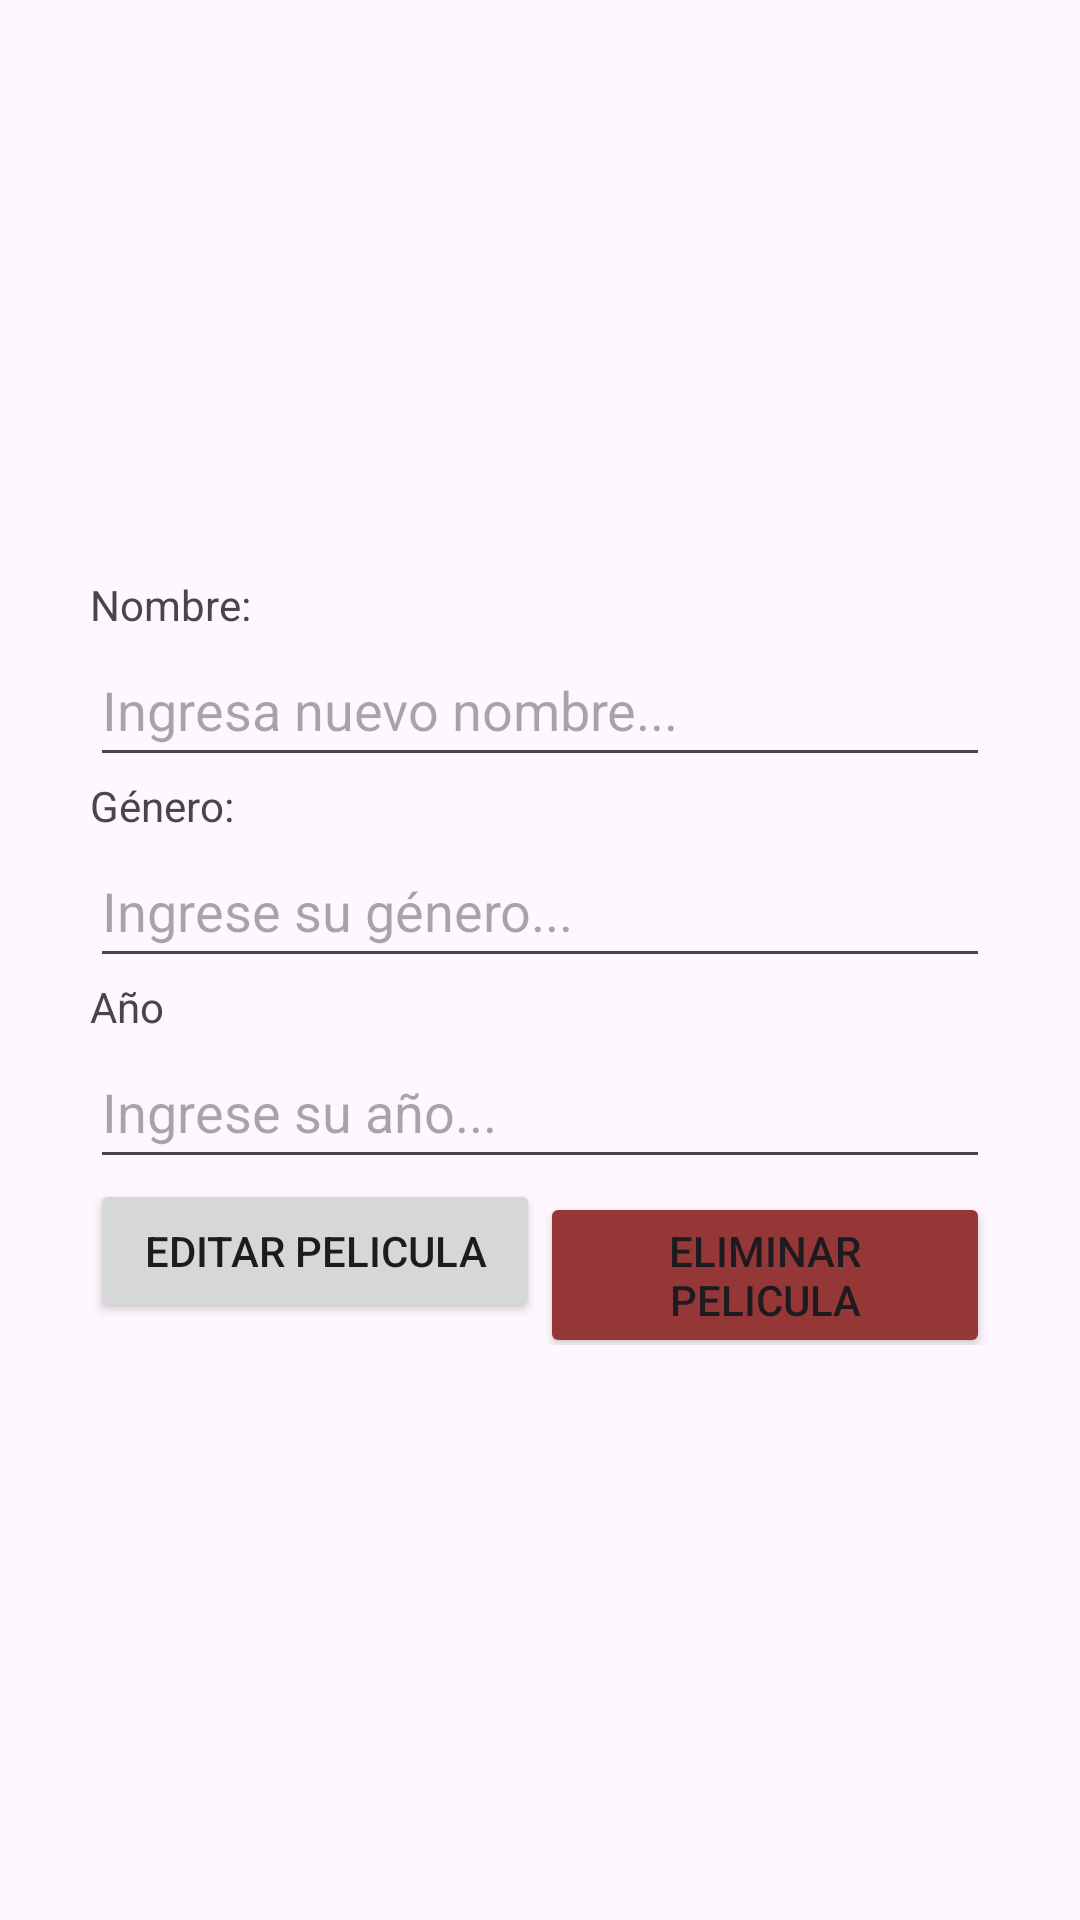

Android layout source for this screen:
<!-- AndroidManifest.xml: application theme Theme.Login2024 -->
<!-- res/layout/activity_edita_peli.xml -->
<?xml version="1.0" encoding="utf-8"?>
<androidx.constraintlayout.widget.ConstraintLayout xmlns:android="http://schemas.android.com/apk/res/android"
    xmlns:app="http://schemas.android.com/apk/res-auto"
    xmlns:tools="http://schemas.android.com/tools"
    android:layout_width="match_parent"
    android:layout_height="match_parent"
    tools:context=".EditaPeli">

    <LinearLayout
        android:layout_width="match_parent"
        android:layout_height="wrap_content"
        android:layout_marginStart="30dp"
        android:layout_marginEnd="30dp"
        android:orientation="vertical"
        app:layout_constraintBottom_toBottomOf="parent"
        app:layout_constraintEnd_toEndOf="parent"
        app:layout_constraintStart_toStartOf="parent"
        app:layout_constraintTop_toTopOf="parent">

        <ImageView
            android:id="@+id/imagenE"
            android:layout_width="match_parent"
            android:layout_height="wrap_content"
             />

        <TextView
            android:id="@+id/textView"
            android:layout_width="match_parent"
            android:layout_height="wrap_content"
            android:text="Nombre:" />

        <EditText
            android:id="@+id/nombreE"
            android:layout_width="match_parent"
            android:layout_height="wrap_content"
            android:ems="10"
            android:hint="Ingresa nuevo nombre..."
            android:inputType="text"
            android:minHeight="48dp" />

        <TextView
            android:id="@+id/textView4"
            android:layout_width="match_parent"
            android:layout_height="wrap_content"
            android:text="Género:" />

        <EditText
            android:id="@+id/generoE"
            android:layout_width="match_parent"
            android:layout_height="wrap_content"
            android:ems="10"
            android:hint="Ingrese su género..."
            android:inputType="text"
            android:minHeight="48dp" />

        <TextView
            android:id="@+id/textView5"
            android:layout_width="match_parent"
            android:layout_height="wrap_content"
            android:text="Año" />

        <EditText
            android:id="@+id/anioE"
            android:layout_width="match_parent"
            android:layout_height="wrap_content"
            android:ems="10"
            android:hint="Ingrese su año..."
            android:inputType="text"
            android:minHeight="48dp" />

        <LinearLayout
            android:layout_width="match_parent"
            android:layout_height="wrap_content"
            android:orientation="horizontal">

            <Button
                android:id="@+id/Editare"
                android:layout_width="match_parent"
                android:layout_height="wrap_content"
                android:layout_weight=".1"
                android:text="Editar Pelicula" />

            <Button
                android:id="@+id/eliminare"
                android:layout_width="match_parent"
                android:layout_height="wrap_content"
                android:layout_weight=".1"
                android:backgroundTint="#953737"
                android:text="Eliminar Pelicula" />
        </LinearLayout>

    </LinearLayout>
</androidx.constraintlayout.widget.ConstraintLayout>
<!-- resources referenced by this layout -->
<resources>
  <style name="Theme.Login2024" parent="Base.Theme.Login2024" />
  <style name="Base.Theme.Login2024" parent="Theme.Material3.DayNight.NoActionBar">
          
          
      </style>
</resources>
